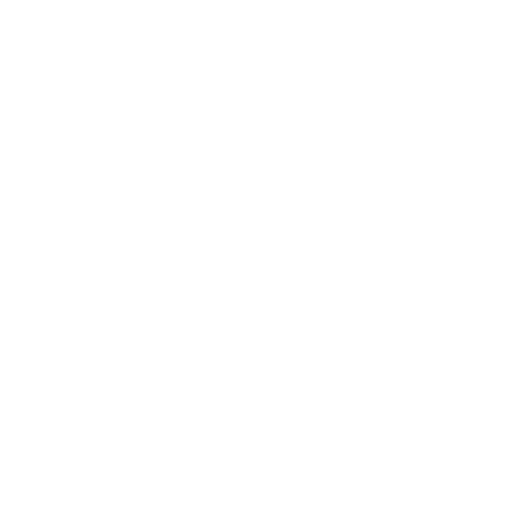
t = 0.00 s
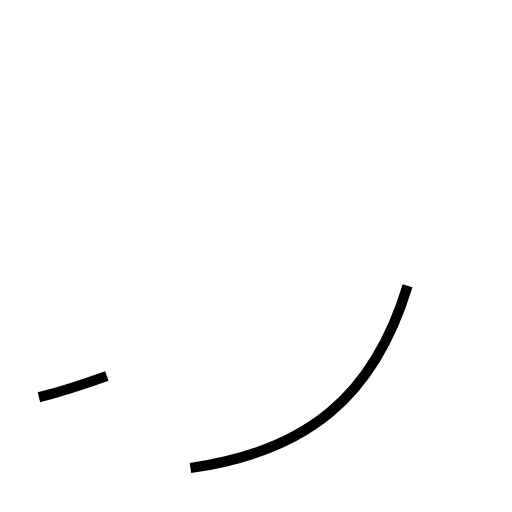
t = 1.10 s
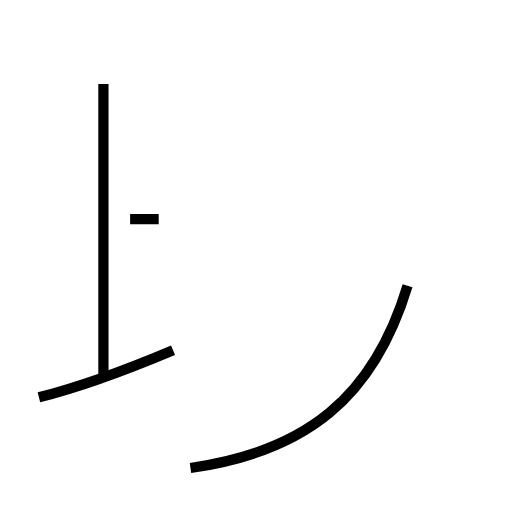
t = 2.25 s
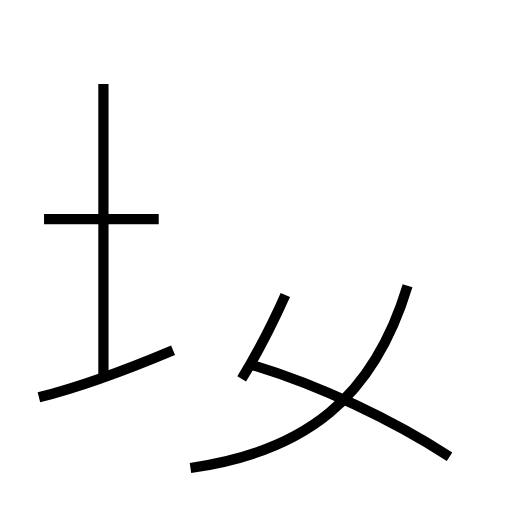
t = 3.42 s
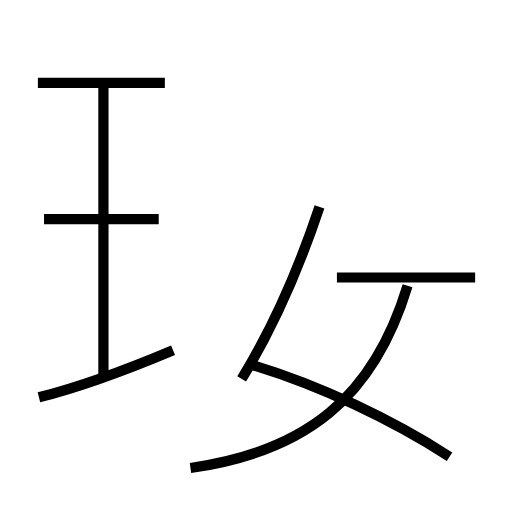
t = 4.47 s
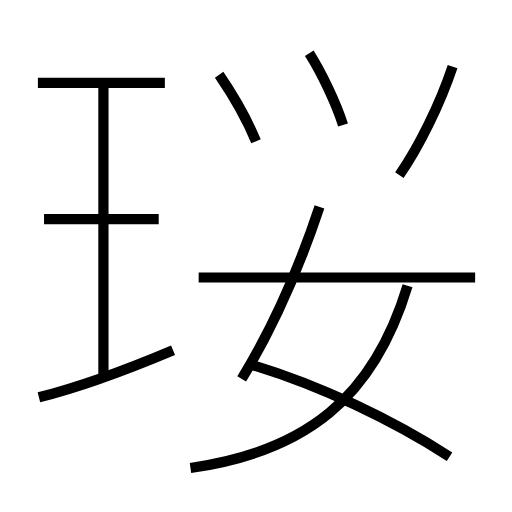
t = 5.69 s

The animated SVG that drew these frames (rendered in a browser with its animation timeline set to each time). Animation: 11 SMIL elements (animate=11); one cycle of 5.69 s.

<?xml version='1.0' encoding='utf-8'?>
<svg viewBox="0.0 -6.0 50.0 50.0" version="1.1" xmlns="http://www.w3.org/2000/svg"><rect x="-1000" y="-1000" width="2000" height="2000" stroke="white" fill="white" /><g style="fill:none;stroke:#000000;stroke-width:1"><path d="M 18.6 1.7 C 29.9 0.1 36.5 -5.2 39.8 -16.1 " transform="translate(0.0 38.0)" stroke-dasharray="29.577340586361846" stroke-dashoffset="29.577340586361846"><animate attributeName="stroke-dashoffset" from="29.577340586361846" to="0" dur="0.8873202175908553s" begin="0s" fill="freeze" /></path><path d="M 3.8 -5.2 C 7.8 -6.2 13.1 -8.2 16.9 -9.8 " transform="translate(0.0 38.0)" stroke-dasharray="13.895774742699652" stroke-dashoffset="13.895774742699652"><animate attributeName="stroke-dashoffset" from="13.895774742699652" to="0" dur="0.41687324228098954s" begin="0.8873202175908553s" fill="freeze" /></path><path d="M 10.1 -7.2 L 10.1 -35.8 " transform="translate(0.0 38.0)" stroke-dasharray="28.599999999999998" stroke-dashoffset="28.599999999999998"><animate attributeName="stroke-dashoffset" from="28.599999999999998" to="0" dur="0.8579999999999999s" begin="1.3041934598718448s" fill="freeze" /></path><path d="M 15.5 -22.6 L 4.3 -22.6 " transform="translate(0.0 38.0)" stroke-dasharray="11.2" stroke-dashoffset="11.2"><animate attributeName="stroke-dashoffset" from="11.2" to="0" dur="0.33599999999999997s" begin="2.162193459871845s" fill="freeze" /></path><path d="M 43.9 0.6 C 38.3 -3.0 31.2 -6.4 24.5 -8.4 " transform="translate(0.0 38.0)" stroke-dasharray="21.451500255080006" stroke-dashoffset="21.451500255080006"><animate attributeName="stroke-dashoffset" from="21.451500255080006" to="0" dur="0.6435450076524002s" begin="2.4981934598718447s" fill="freeze" /></path><path d="M 23.6 -7.0 C 26.6 -11.9 29.2 -17.8 31.2 -23.8 " transform="translate(0.0 38.0)" stroke-dasharray="18.477429647391958" stroke-dashoffset="18.477429647391958"><animate attributeName="stroke-dashoffset" from="18.477429647391958" to="0" dur="0.5543228894217587s" begin="3.141738467524245s" fill="freeze" /></path><path d="M 16.1 -35.9 L 3.7 -35.9 " transform="translate(0.0 38.0)" stroke-dasharray="12.400000000000002" stroke-dashoffset="12.400000000000002"><animate attributeName="stroke-dashoffset" from="12.400000000000002" to="0" dur="0.37200000000000005s" begin="3.6960613569460037s" fill="freeze" /></path><path d="M 46.4 -16.9 L 19.4 -16.9 " transform="translate(0.0 38.0)" stroke-dasharray="27.0" stroke-dashoffset="27.0"><animate attributeName="stroke-dashoffset" from="27.0" to="0" dur="0.8099999999999999s" begin="4.068061356946004s" fill="freeze" /></path><path d="M 25.0 -30.2 C 24.1 -32.4 22.7 -34.8 21.4 -36.7 " transform="translate(0.0 38.0)" stroke-dasharray="7.443118118708386" stroke-dashoffset="7.443118118708386"><animate attributeName="stroke-dashoffset" from="7.443118118708386" to="0" dur="0.22329354356125158s" begin="4.878061356946003s" fill="freeze" /></path><path d="M 33.5 -31.8 C 32.8 -34.0 31.4 -36.9 30.2 -38.8 " transform="translate(0.0 38.0)" stroke-dasharray="7.756051516823462" stroke-dashoffset="7.756051516823462"><animate attributeName="stroke-dashoffset" from="7.756051516823462" to="0" dur="0.23268154550470385s" begin="5.101354900507255s" fill="freeze" /></path><path d="M 39.0 -26.9 C 40.9 -29.6 43.0 -33.9 44.2 -37.5" transform="translate(0.0 38.0)" stroke-dasharray="11.841721276346277" stroke-dashoffset="11.841721276346277"><animate attributeName="stroke-dashoffset" from="11.841721276346277" to="0" dur="0.3552516382903883s" begin="5.334036446011959s" fill="freeze" /></path></g></svg>
